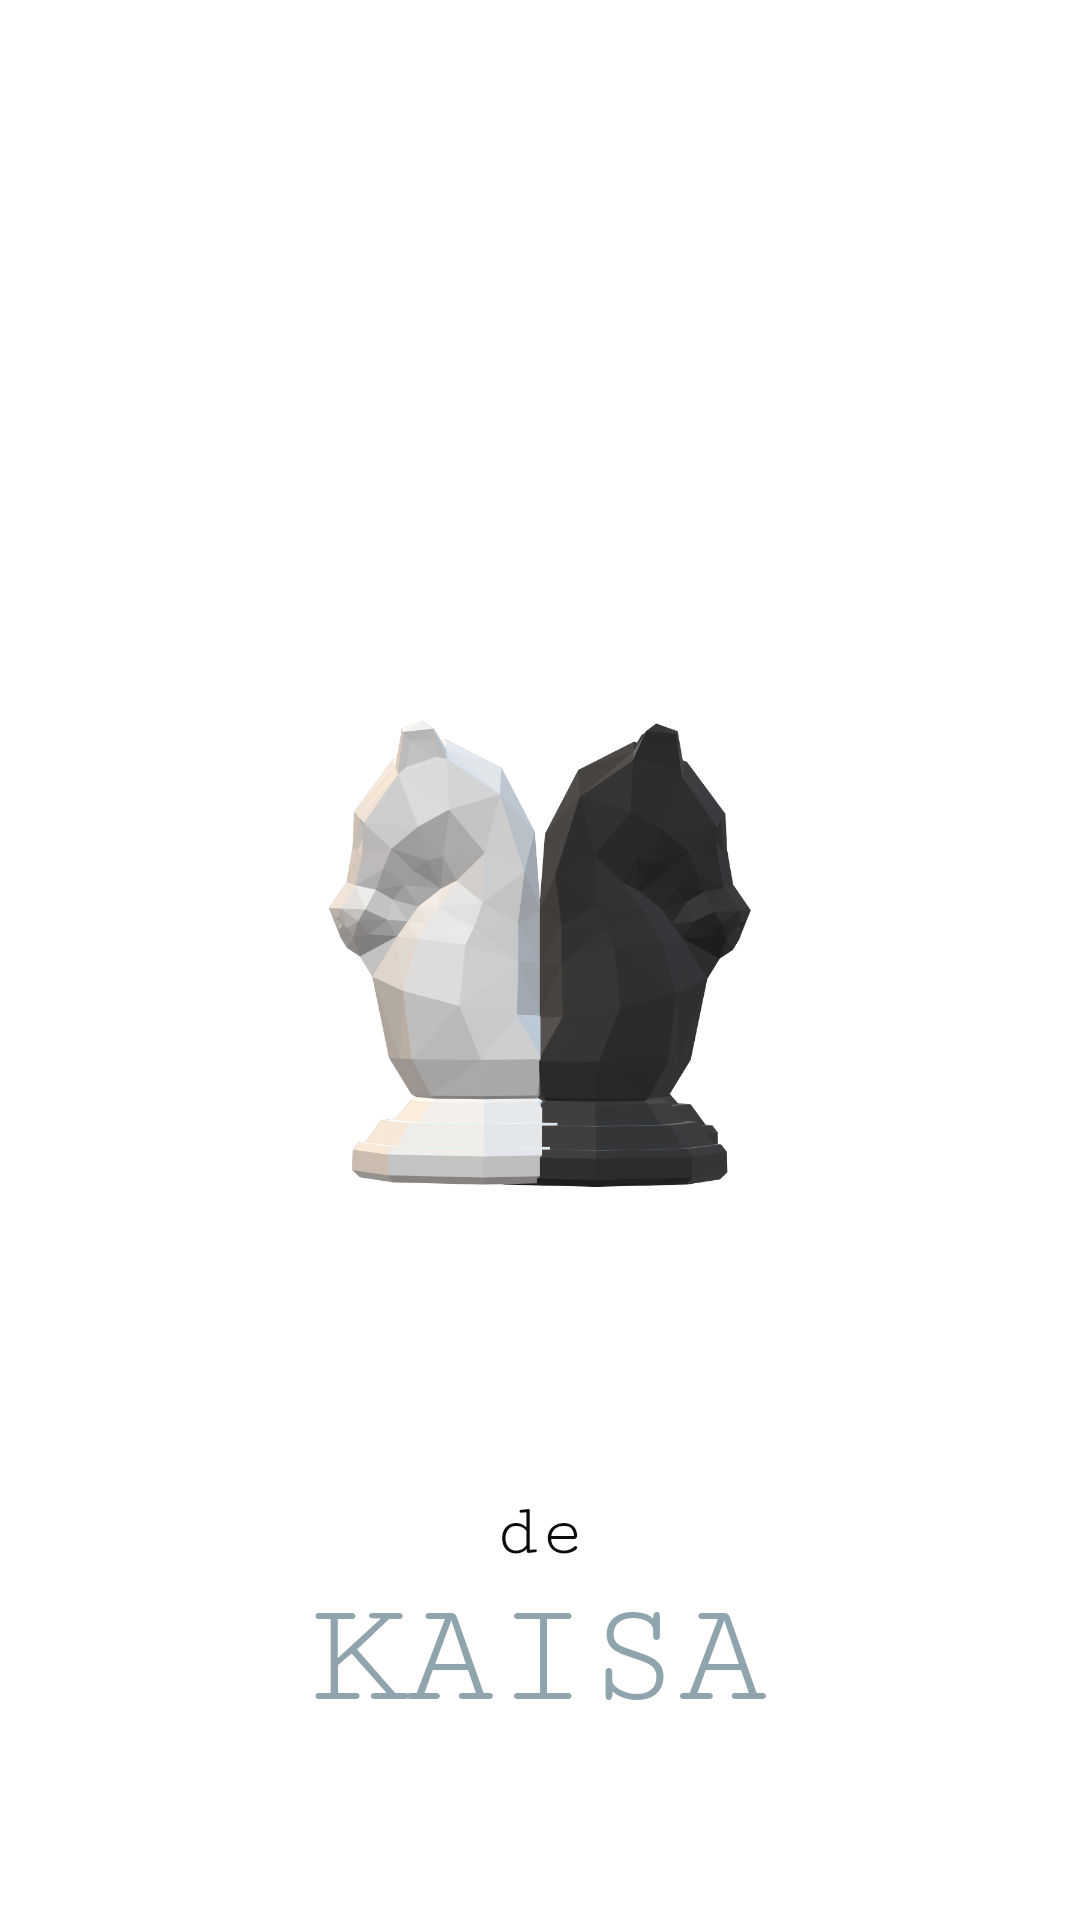

Here is an Android app screen rendered from its layout file. Give the layout XML and the strings, colors and styles it references.
<!-- AndroidManifest.xml: application theme AppTheme -->
<!-- res/layout/activity_main.xml -->
<?xml version="1.0" encoding="utf-8"?>
<androidx.constraintlayout.widget.ConstraintLayout xmlns:android="http://schemas.android.com/apk/res/android"
    xmlns:app="http://schemas.android.com/apk/res-auto"
    xmlns:tools="http://schemas.android.com/tools"
    android:layout_width="match_parent"
    android:layout_height="match_parent"
    tools:context=".MainActivity">

    <ImageView
        android:id="@+id/LogoImageView"
        android:layout_width="0dp"
        android:layout_height="0dp"
        android:layout_marginStart="100dp"
        android:layout_marginTop="80dp"
        android:layout_marginEnd="100dp"
        android:layout_marginBottom="80dp"
        app:layout_constraintBottom_toBottomOf="parent"
        app:layout_constraintEnd_toEndOf="parent"
        app:layout_constraintStart_toStartOf="parent"
        app:layout_constraintTop_toTopOf="parent"
        app:srcCompat="@drawable/logokaisa" />

    <TextView
        android:id="@+id/kaisaTextView"
        android:layout_width="wrap_content"
        android:layout_height="wrap_content"
        android:layout_marginBottom="60dp"
        android:fontFamily="serif-monospace"
        android:text="KAISA"
        android:textColor="@color/colorKAISA"
        android:textSize="50sp"
        app:layout_constraintBottom_toBottomOf="parent"
        app:layout_constraintEnd_toEndOf="parent"
        app:layout_constraintStart_toStartOf="parent" />

    <TextView
        android:id="@+id/deTextView"
        android:layout_width="wrap_content"
        android:layout_height="wrap_content"
        android:fontFamily="serif-monospace"
        android:text="de"
        android:textColor="#0C0C0C"
        android:textSize="25sp"
        app:layout_constraintBottom_toTopOf="@+id/kaisaTextView"
        app:layout_constraintEnd_toEndOf="parent"
        app:layout_constraintStart_toStartOf="parent" />
</androidx.constraintlayout.widget.ConstraintLayout>
<!-- resources referenced by this layout -->
<resources>
  <color name="colorKAISA">#90a4ae</color>
  <!-- drawable logokaisa: png bitmap (drawable, 94673 bytes) -->
  <style name="AppTheme" parent="Theme.MaterialComponents.Light.NoActionBar">
          
          <item name="colorPrimary">@color/colorPrimary</item>
          <item name="colorPrimaryDark">@color/colorPrimaryDark</item>s
          <item name="colorAccent">@color/colorAccent</item>
  
          <item name="android:windowContentTransitions">true</item>
  
      </style>
  <color name="colorPrimary">#90a4ae</color>
  <color name="colorPrimaryDark">#62757f</color>
  <color name="colorAccent">#8d6e63</color>
</resources>
